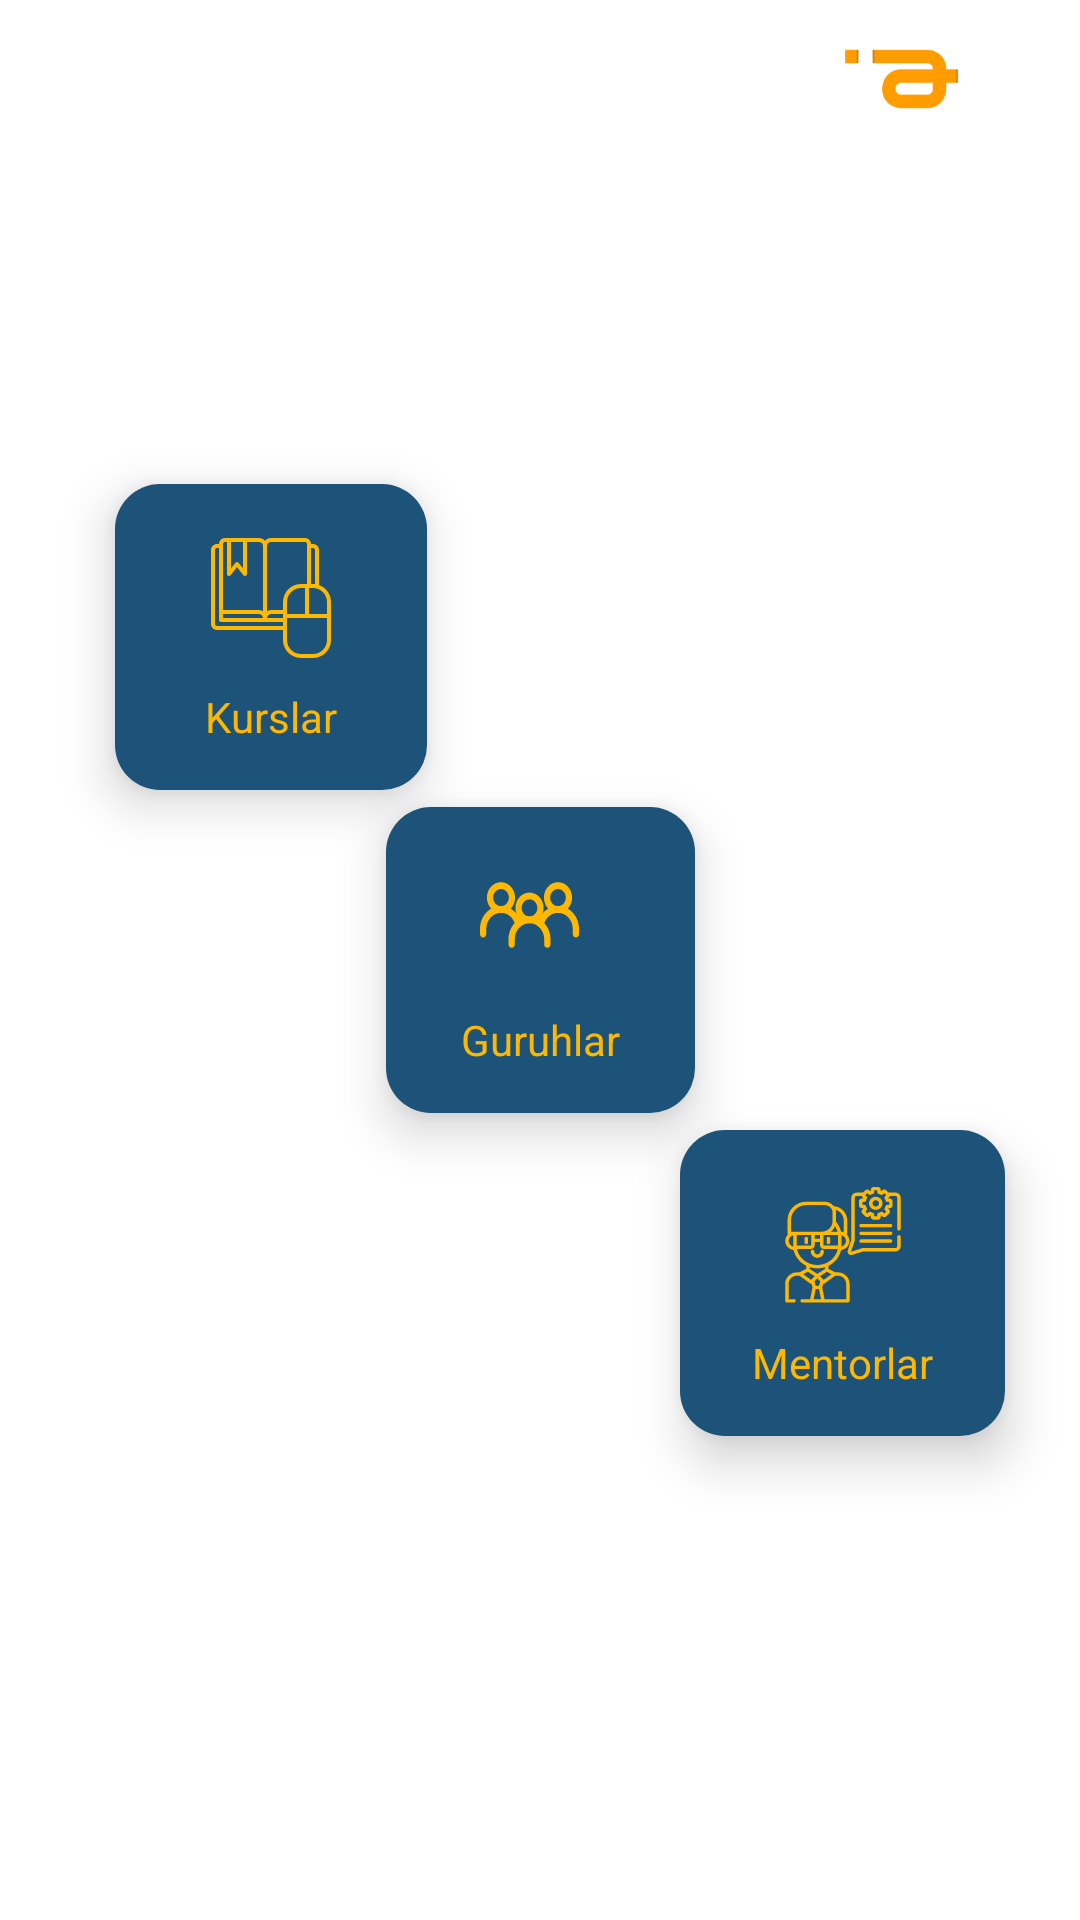

Write the Android layout XML for this screen, with the resource values it uses.
<!-- AndroidManifest.xml: application theme Theme.Codial_App -->
<!-- res/layout/fragment_codial_home.xml -->
<?xml version="1.0" encoding="utf-8"?>
<androidx.constraintlayout.widget.ConstraintLayout xmlns:android="http://schemas.android.com/apk/res/android"
    xmlns:app="http://schemas.android.com/apk/res-auto"
    xmlns:tools="http://schemas.android.com/tools"
    android:layout_width="match_parent"
    android:layout_height="match_parent"
    tools:context=".Codial_home">

    <ImageView
        android:id="@+id/imageView"
        android:layout_width="match_parent"
        android:layout_height="match_parent"
        android:scaleType="centerCrop"
        android:src="@drawable/bacrounde_home" />

    <ImageView
        android:layout_width="180dp"
        android:layout_height="?actionBarSize"
        android:src="@drawable/codial1"
        app:layout_constraintEnd_toEndOf="parent"
        app:layout_constraintTop_toTopOf="parent" />

    <ImageView
        android:layout_width="130dp"
        android:layout_height="?actionBarSize"
        android:src="@drawable/codial2"
        app:layout_constraintVertical_bias="0.99"
        app:layout_constraintHorizontal_bias="0.07"
        app:layout_constraintBottom_toBottomOf="parent"
        app:layout_constraintEnd_toEndOf="parent"
        app:layout_constraintStart_toStartOf="parent"
        app:layout_constraintTop_toTopOf="parent" />

    <LinearLayout
        android:id="@+id/kurslar_click"
        android:layout_width="wrap_content"
        android:layout_height="wrap_content"
        android:background="@drawable/becrounde_home_batton"
        android:elevation="10dp"
        android:gravity="center"
        android:orientation="vertical"
        android:paddingStart="30dp"
        android:paddingTop="18dp"
        android:paddingEnd="30dp"
        android:paddingBottom="15dp"
        app:layout_constraintBottom_toBottomOf="parent"
        app:layout_constraintHorizontal_bias="0.15"
        app:layout_constraintLeft_toLeftOf="parent"
        app:layout_constraintRight_toRightOf="parent"
        app:layout_constraintTop_toTopOf="parent"
        app:layout_constraintVertical_bias="0.3">

        <ImageView
            android:layout_width="wrap_content"
            android:layout_height="wrap_content"
            android:layout_marginBottom="10dp"
            android:src="@drawable/ic_group" />

        <TextView
            android:layout_width="wrap_content"
            android:layout_height="wrap_content"
            android:text="Kurslar"
            android:textColor="#FFB800" />

    </LinearLayout>

    <LinearLayout
        android:id="@+id/guruhlar_click"
        android:layout_width="wrap_content"
        android:layout_height="wrap_content"
        android:background="@drawable/becrounde_home_batton"
        android:elevation="10dp"
        android:gravity="center"
        android:orientation="vertical"
        android:paddingStart="25dp"
        android:paddingTop="18dp"
        android:paddingEnd="25dp"
        android:paddingBottom="15dp"
        app:layout_constraintBottom_toBottomOf="parent"
        app:layout_constraintHorizontal_bias="0.5"
        app:layout_constraintLeft_toLeftOf="parent"
        app:layout_constraintRight_toRightOf="parent"
        app:layout_constraintTop_toTopOf="parent"
        app:layout_constraintVertical_bias="0.5">

        <ImageView
            android:layout_width="wrap_content"
            android:layout_height="wrap_content"
            android:layout_marginBottom="10dp"
            android:src="@drawable/ic_people_1" />

        <TextView
            android:layout_width="wrap_content"
            android:layout_height="wrap_content"
            android:text="Guruhlar"
            android:textColor="#FFB800" />

    </LinearLayout>

    <LinearLayout
        android:id="@+id/mentor_click"
        android:layout_width="wrap_content"
        android:layout_height="wrap_content"
        android:background="@drawable/becrounde_home_batton"
        android:elevation="10dp"
        android:gravity="center"
        android:orientation="vertical"
        android:paddingStart="24dp"
        android:paddingTop="18dp"
        android:paddingEnd="24dp"
        android:paddingBottom="15dp"
        app:layout_constraintBottom_toBottomOf="parent"
        app:layout_constraintHorizontal_bias="0.9"
        app:layout_constraintLeft_toLeftOf="parent"
        app:layout_constraintRight_toRightOf="parent"
        app:layout_constraintTop_toTopOf="parent"
        app:layout_constraintVertical_bias="0.7">

        <ImageView
            android:layout_width="wrap_content"
            android:layout_height="wrap_content"
            android:layout_marginBottom="10dp"
            android:src="@drawable/ic_group4x" />

        <TextView
            android:layout_width="wrap_content"
            android:layout_height="wrap_content"
            android:text="Mentorlar"
            android:textColor="#FFB800" />

    </LinearLayout>


</androidx.constraintlayout.widget.ConstraintLayout>
<!-- resources referenced by this layout -->
<resources>
  <!-- drawable becrounde_home_batton (drawable) -->
  <?xml version="1.0" encoding="utf-8"?>
  <selector xmlns:android="http://schemas.android.com/apk/res/android">
      <item>
          <shape android:shape="rectangle">
              <solid android:color="#1E5379" />
              <corners android:radius="15dp" />
          </shape>
      </item>
  </selector>
  <!-- drawable codial1: png bitmap (drawable, 13820 bytes) -->
  <!-- drawable codial2: png bitmap (drawable, 3141 bytes) -->
  <!-- drawable ic_group: vector/xml drawable (drawable, 2285 chars, omitted) -->
  <!-- drawable ic_group4x: vector/xml drawable (drawable, 10359 chars, omitted) -->
  <!-- drawable ic_people_1: vector/xml drawable (drawable, 3104 chars, omitted) -->
  <style name="Theme.Codial_App" parent="Theme.MaterialComponents.DayNight.NoActionBar">
          
          <item name="colorPrimary">@color/purple_500</item>
          <item name="colorPrimaryVariant">@color/purple_700</item>
          <item name="colorOnPrimary">@color/white</item>
          
          <item name="colorSecondary">@color/teal_200</item>
          <item name="colorSecondaryVariant">@color/teal_700</item>
          <item name="colorOnSecondary">@color/black</item>
          
          <item name="android:statusBarColor" tools:targetApi="l">?attr/colorPrimaryVariant</item>
          
      </style>
  <color name="purple_500">#FF6200EE</color>
  <color name="purple_700">#FF3700B3</color>
  <color name="white">#FFFFFFFF</color>
  <color name="teal_200">#FF03DAC5</color>
  <color name="teal_700">#FF018786</color>
  <color name="black">#FF000000</color>
</resources>
